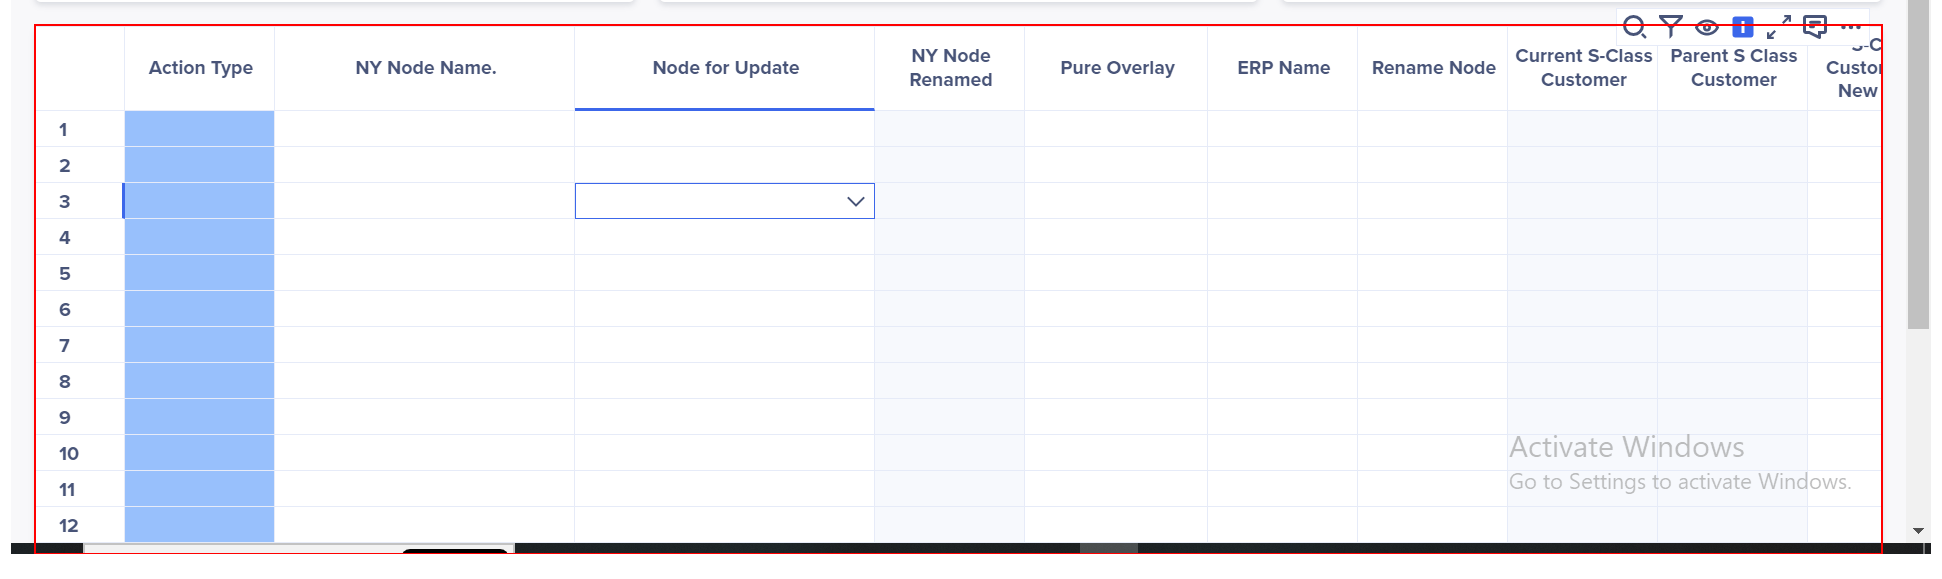
Task: Process to automate TPX-FT24-TEST cases
Workflow: AddClick

Step 1: type a value into the element

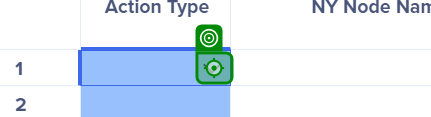
Step 2: click

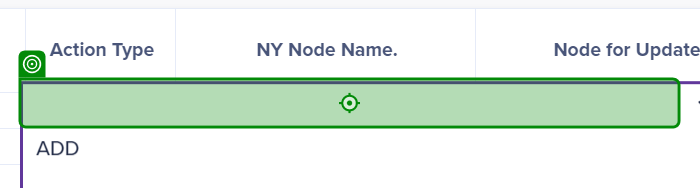
Step 3: type "ADD[k(enter)]"

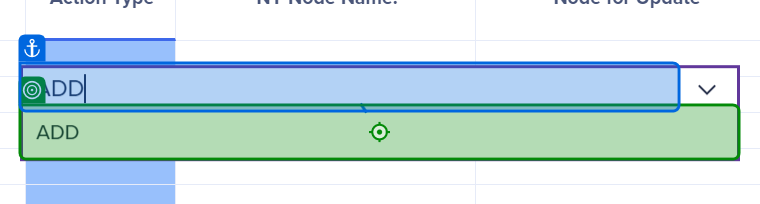
Step 4: click